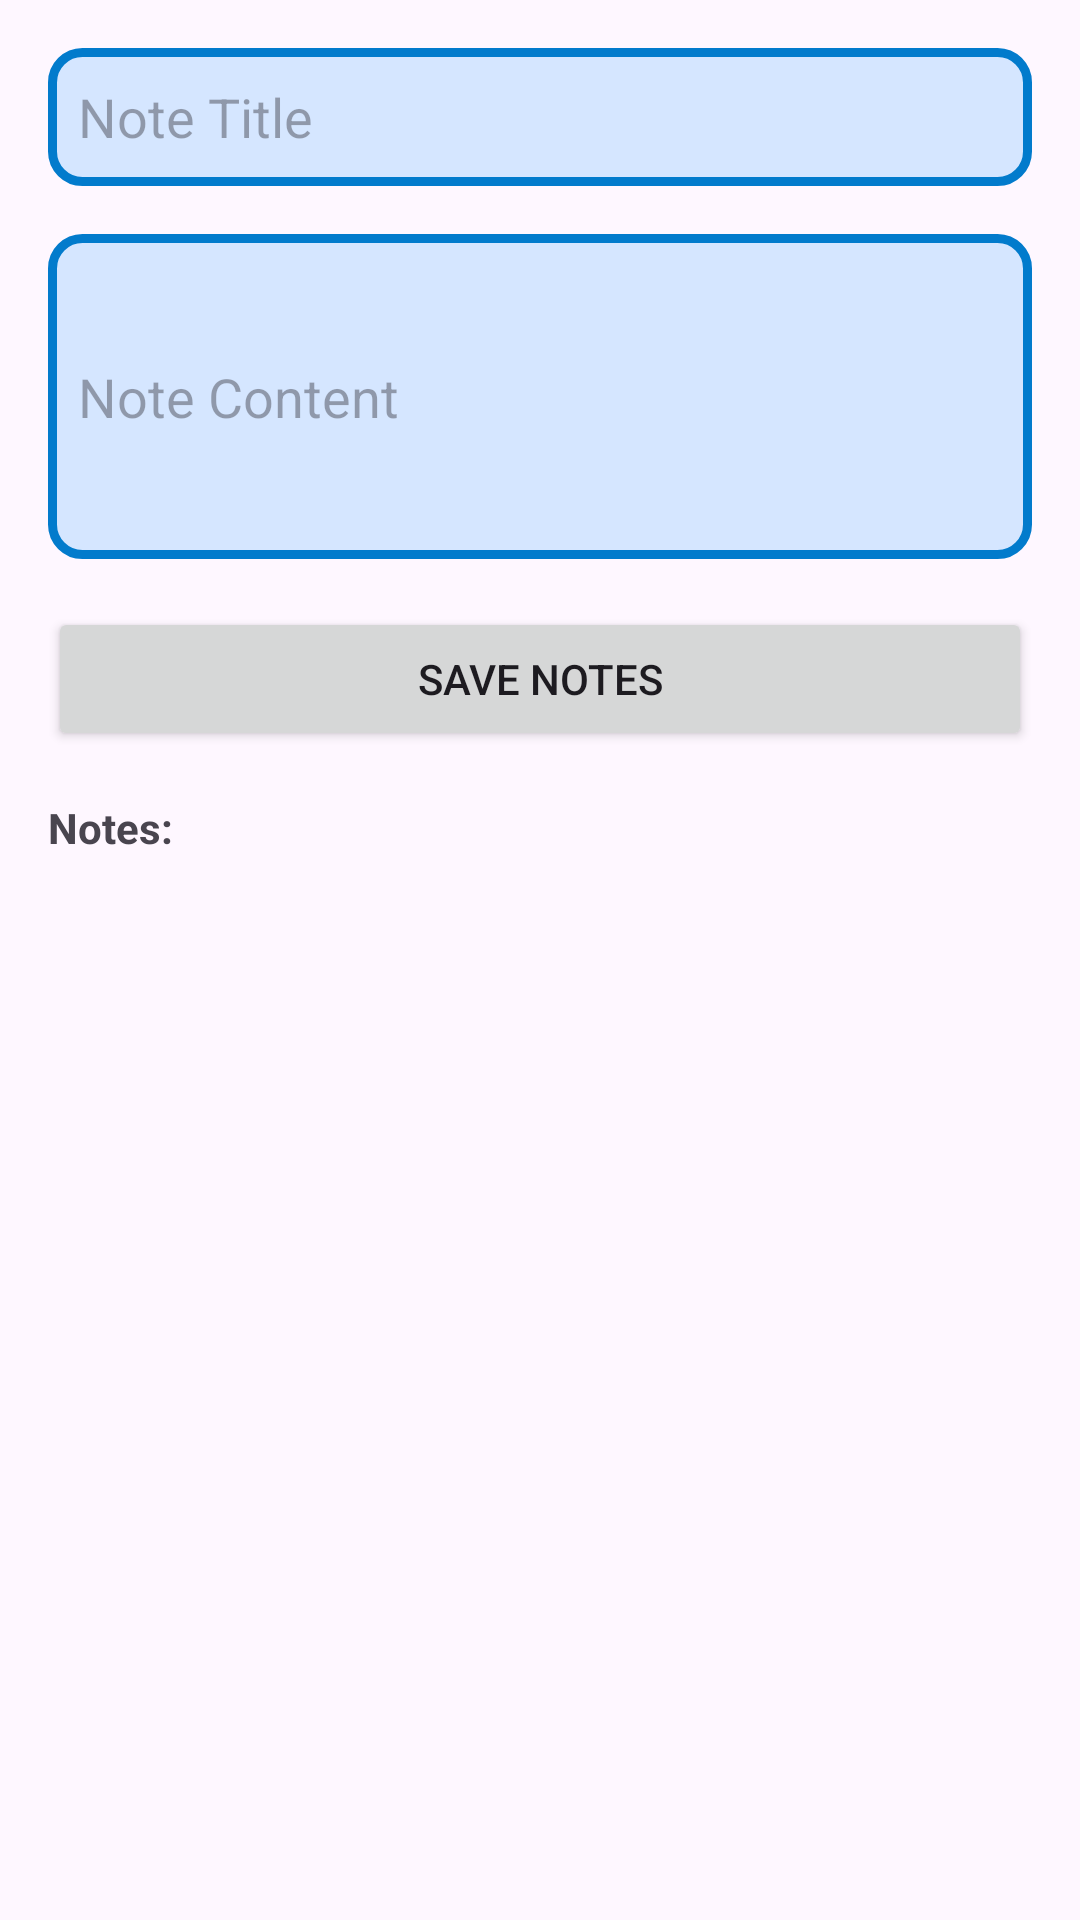

Write the Android layout XML for this screen, with the resource values it uses.
<!-- AndroidManifest.xml: application theme Theme.ShortNotes -->
<!-- res/layout/activity_main.xml -->
<?xml version="1.0" encoding="utf-8"?>
<LinearLayout xmlns:android="http://schemas.android.com/apk/res/android"
    xmlns:app="http://schemas.android.com/apk/res-auto"
    xmlns:tools="http://schemas.android.com/tools"
    android:layout_width="match_parent"
    android:layout_height="match_parent"
    android:orientation="vertical"
    android:padding="16dp"
    tools:context=".MainActivity">

    <EditText
        android:id="@+id/titleEditText"
        android:layout_width="match_parent"
        android:background="@drawable/edittext_bg"
        android:layout_height="46dp"
        android:paddingLeft="10dp"
        android:textColor="@color/black"
        android:hint="Note Title"/>

    <EditText
        android:layout_width="match_parent"
        android:layout_height="wrap_content"
        android:hint="Note Content"
        android:layout_marginTop="16dp"
        android:paddingLeft="10dp"
        android:paddingRight="10dp"
        android:background="@drawable/edittext_bg"
        android:textColor="@color/black"
        android:inputType="textMultiLine"
        android:minLines="5"
        android:id="@+id/contentEditText"/>

    <Button
        android:id="@+id/saveButton"
        android:layout_width="match_parent"
        android:layout_height="wrap_content"
        android:text="Save Notes"
        android:layout_marginTop="16dp"/>

    <TextView
        android:layout_width="match_parent"
        android:layout_height="18dp"
        android:text="Notes:"
        android:layout_marginTop="16dp"
        android:textStyle="bold"
        android:id="@+id/notesTextView"/>

    <ScrollView
        android:id="@+id/notesScrollView"
        android:layout_width="match_parent"
        android:layout_height="0dp"
        android:layout_weight="1">

    <LinearLayout
        android:layout_width="match_parent"
        android:layout_height="wrap_content"
        android:id="@+id/notesContainer"
        android:orientation="vertical"/>

    </ScrollView>

</LinearLayout>
<!-- resources referenced by this layout -->
<resources>
  <!-- drawable edittext_bg (drawable) -->
  <?xml version="1.0" encoding="utf-8"?>
  <shape xmlns:android="http://schemas.android.com/apk/res/android">
      <corners
          android:radius="10dp"/>
      <solid
          android:color="#D5E6FF"/>
      <stroke
          android:width="3dp"
          android:color="#027BCC"/>
  
  </shape>
  <style name="Theme.ShortNotes" parent="Base.Theme.ShortNotes" />
  <style name="Base.Theme.ShortNotes" parent="Theme.Material3.DayNight.NoActionBar">
          
          
      </style>
  <!-- not gathered from this repository: default colours our renderer supplied (Android Studio template values) -->
  <color name="black">#FF000000</color>
</resources>
